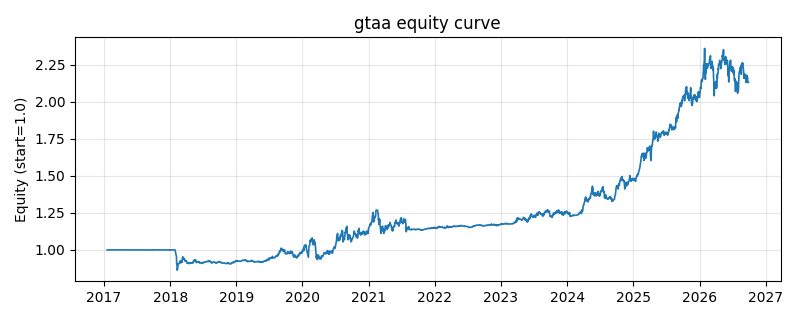

Data behind this chart, as committed beside it:
date, equity
2017-01-18, 0.9995
2017-01-19, 0.9993
2017-01-20, 0.9997
2017-01-23, 0.9997
2017-01-24, 0.9998
2017-01-25, 1
2017-01-26, 1
2017-02-03, 0.9998
2017-02-06, 0.9998
2017-02-07, 1
2017-02-08, 0.9999
2017-02-09, 0.9999
2017-02-10, 0.9999
2017-02-13, 0.9997
2017-02-14, 0.9997
2017-02-15, 0.9997
2017-02-16, 0.9997
2017-02-17, 0.9996
2017-02-20, 0.9995
2017-02-21, 0.9995
2017-02-22, 0.9996
2017-02-23, 0.9998
2017-02-24, 0.9998
2017-02-27, 0.9997
2017-02-28, 0.9997
2017-03-01, 0.9997
2017-03-02, 0.9997
2017-03-03, 0.9999
2017-03-06, 0.9998
2017-03-07, 0.9998
2017-03-08, 0.9998
2017-03-09, 0.9997
2017-03-10, 1
2017-03-13, 0.9997
2017-03-14, 0.9997
2017-03-15, 0.9997
2017-03-16, 0.9992
2017-03-17, 0.9995
2017-03-20, 0.9995
2017-03-21, 0.9995
2017-03-22, 0.9996
2017-03-23, 0.9997
2017-03-24, 0.9997
2017-03-27, 0.9996
2017-03-28, 0.9995
2017-03-29, 0.9994
2017-03-30, 0.9994
2017-03-31, 0.9998
2017-04-05, 0.9996
2017-04-06, 0.9998
2017-04-07, 1
2017-04-10, 0.9998
2017-04-11, 0.9999
2017-04-12, 0.9998
2017-04-13, 0.9999
2017-04-14, 0.9999
2017-04-17, 0.9998
2017-04-18, 0.9998
2017-04-19, 0.9997
2017-04-20, 0.9997
... 2,294 more rows
